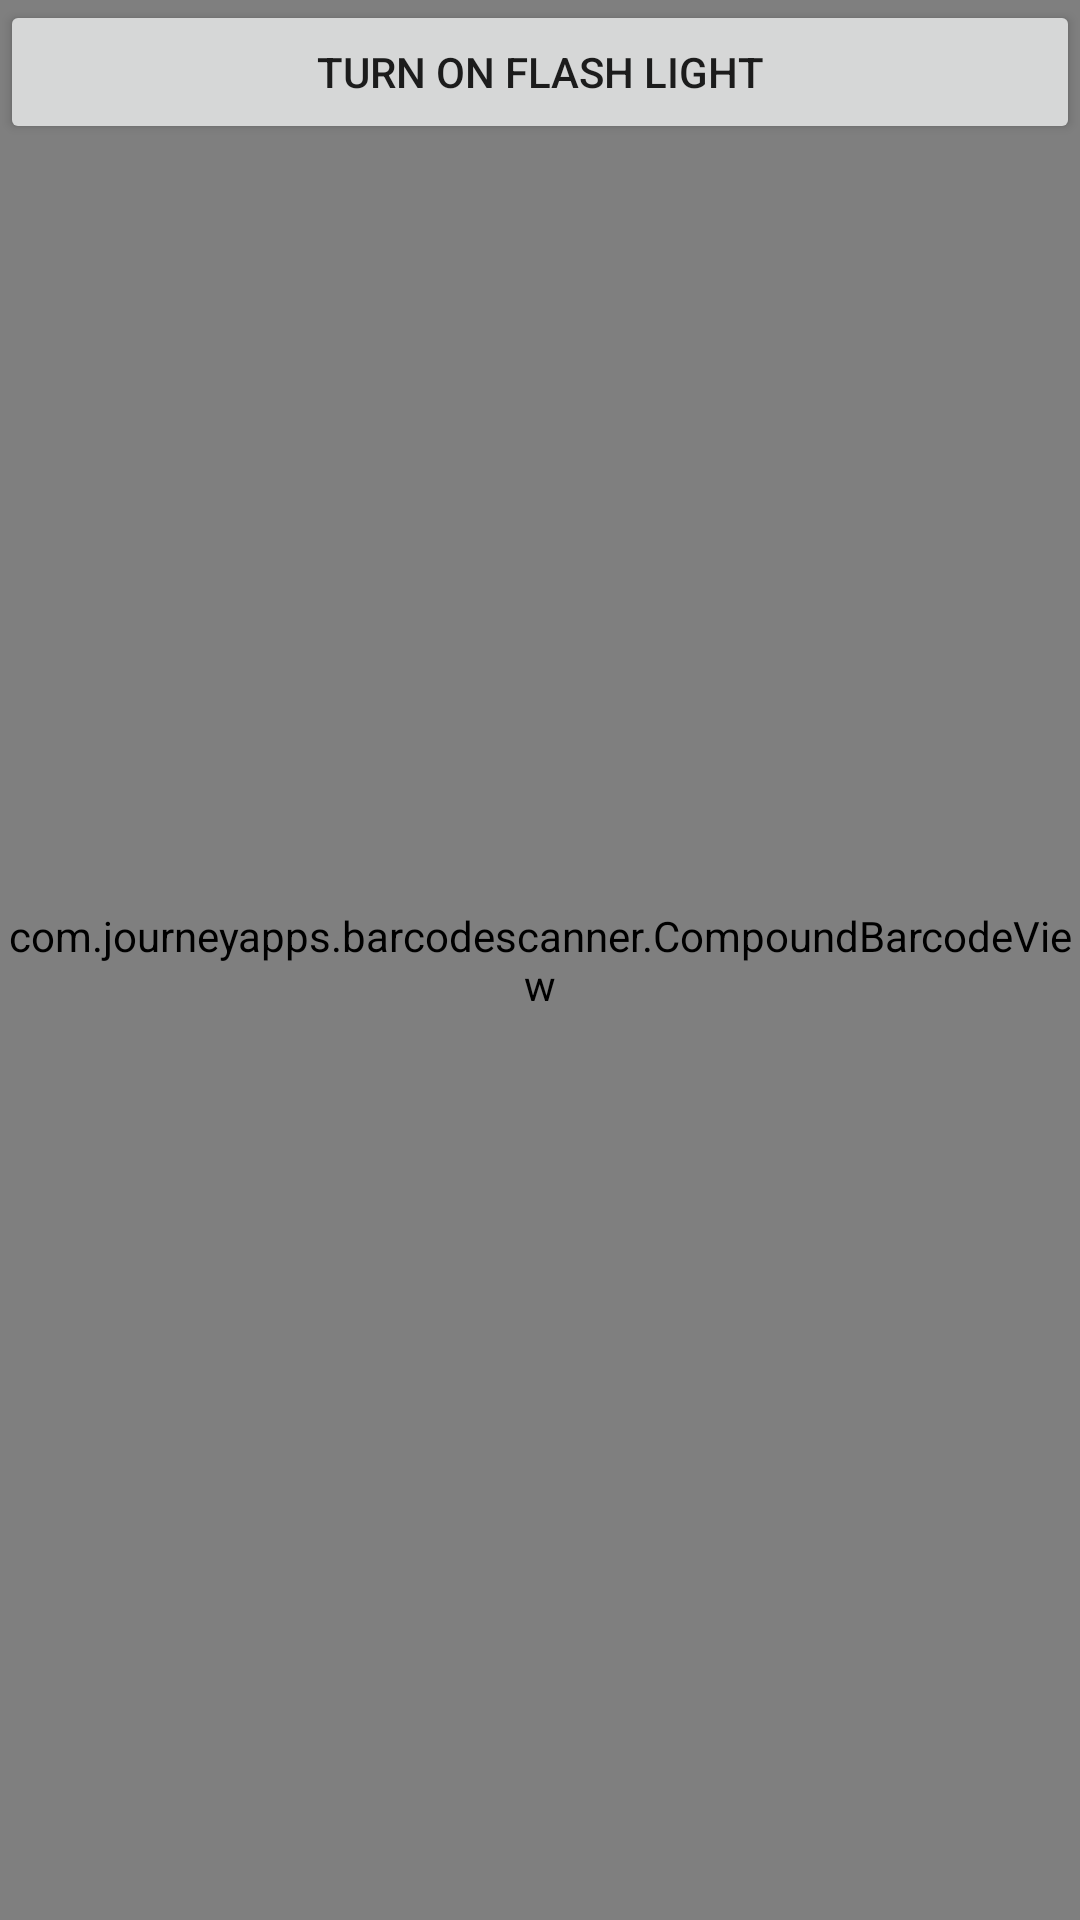

Layout XML and referenced resources for this Android screen:
<!-- AndroidManifest.xml: application theme main -->
<!-- res/layout/activity_scanner.xml -->
<?xml version="1.0" encoding="utf-8"?>
<RelativeLayout
    xmlns:android="http://schemas.android.com/apk/res/android"
    android:layout_width="match_parent"
    android:layout_height="match_parent">

    <com.journeyapps.barcodescanner.CompoundBarcodeView
        android:id="@+id/zxing_barcode_scanner"
        android:layout_width="match_parent"
        android:layout_height="match_parent"/>

    <Button
        android:id="@+id/switch_flashlight"
        android:layout_width="match_parent"
        android:layout_height="wrap_content"
        android:layout_alignParentTop="true"
        android:layout_centerHorizontal="true"
        android:onClick="switchFlashlight"
        android:text="@string/turn_on_flashlight" />

</RelativeLayout>
<!-- resources referenced by this layout -->
<resources>
  <string name="turn_on_flashlight">Turn on Flash Light</string>
  <style name="main" parent="Theme.MaterialComponents.Light.NoActionBar">
          
          <item name="colorPrimary">@color/primary</item>
          <item name="colorPrimaryVariant">@color/purple_700</item>
          <item name="colorOnPrimary">@color/white</item>
          
          <item name="colorSecondary">@color/teal_200</item>
          <item name="colorSecondaryVariant">@color/teal_700</item>
          <item name="colorOnSecondary">@color/black</item>
          
          <item name="android:statusBarColor" tools:targetApi="l">#307a59</item>
  
          
      </style>
  <color name="primary">#307a59</color>
  <color name="purple_700">#FF3700B3</color>
  <color name="white">#FFFFFFFF</color>
  <color name="teal_200">#FF03DAC5</color>
  <color name="teal_700">#FF018786</color>
  <color name="black">#FF000000</color>
</resources>
